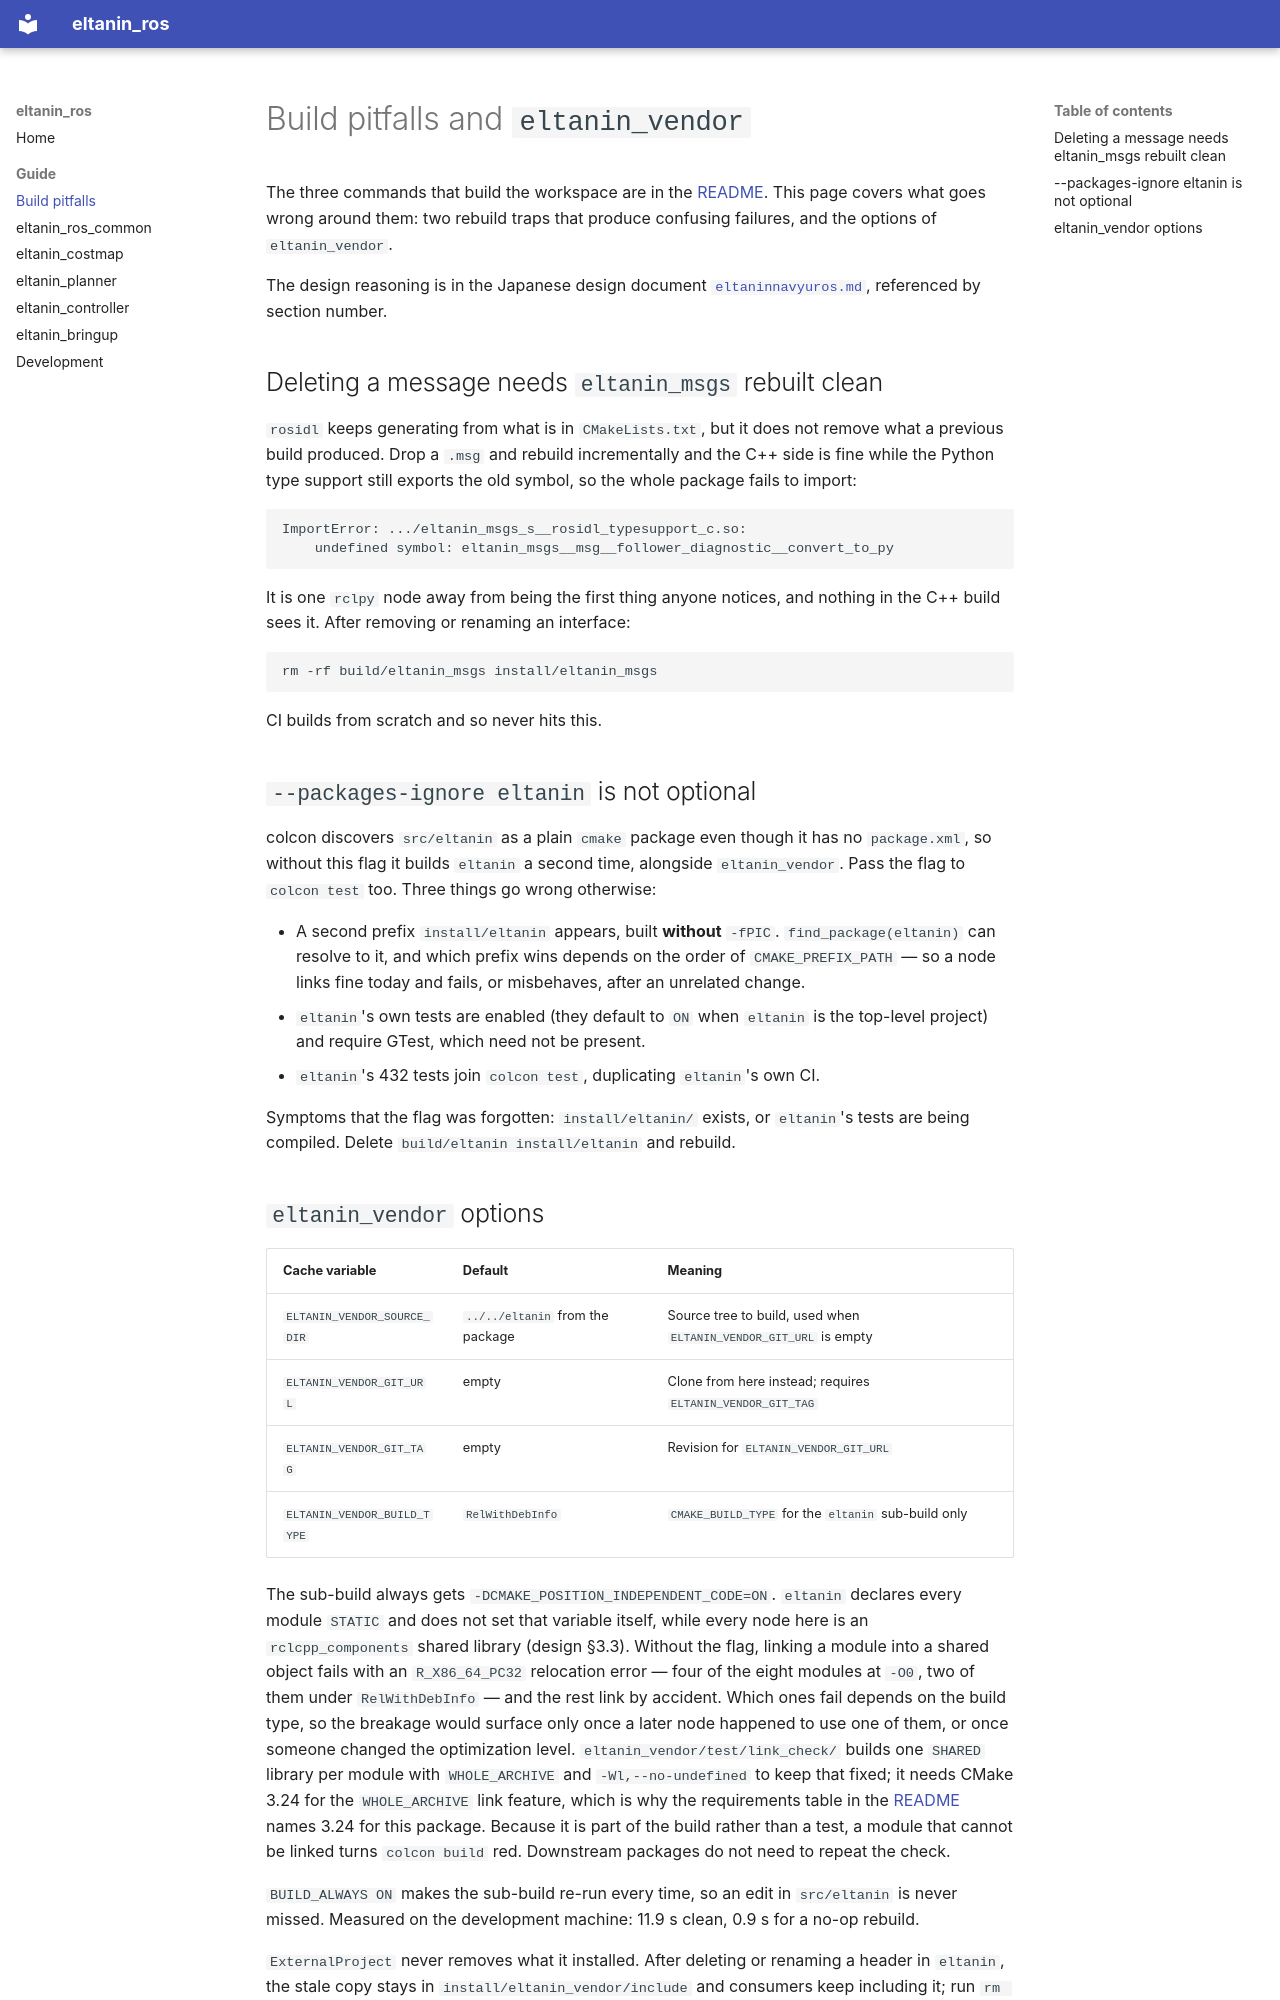

repository: RyuYamamoto/eltanin_ros · page: build/index.html · generator: mkdocs

# Build pitfalls and `eltanin_vendor`

The three commands that build the workspace are in the
[README](https://github.com/RyuYamamoto/eltanin_ros#build). This page covers what goes wrong around
them: two rebuild traps that produce confusing failures, and the options of `eltanin_vendor`.

The design reasoning is in the Japanese design document
[`eltaninnavyuros.md`](https://github.com/RyuYamamoto/eltanin_ros/blob/main/docs/design/eltaninnavyuros.md),
referenced by section number.

## Deleting a message needs `eltanin_msgs` rebuilt clean

`rosidl` keeps generating from what is in `CMakeLists.txt`, but it does not remove what a previous
build produced. Drop a `.msg` and rebuild incrementally and the C++ side is fine while the Python
type support still exports the old symbol, so the whole package fails to import:

```
ImportError: .../eltanin_msgs_s__rosidl_typesupport_c.so:
    undefined symbol: eltanin_msgs__msg__follower_diagnostic__convert_to_py
```

It is one `rclpy` node away from being the first thing anyone notices, and nothing in the C++ build
sees it. After removing or renaming an interface:

```bash
rm -rf build/eltanin_msgs install/eltanin_msgs
```

CI builds from scratch and so never hits this.

## `--packages-ignore eltanin` is not optional

colcon discovers `src/eltanin` as a plain `cmake` package even though it has no `package.xml`, so
without this flag it builds `eltanin` a second time, alongside `eltanin_vendor`. Pass the flag to
`colcon test` too. Three things go wrong otherwise:

- A second prefix `install/eltanin` appears, built **without** `-fPIC`. `find_package(eltanin)` can
  resolve to it, and which prefix wins depends on the order of `CMAKE_PREFIX_PATH` — so a node links
  fine today and fails, or misbehaves, after an unrelated change.
- `eltanin`'s own tests are enabled (they default to `ON` when `eltanin` is the top-level project)
  and require GTest, which need not be present.
- `eltanin`'s 432 tests join `colcon test`, duplicating `eltanin`'s own CI.

Symptoms that the flag was forgotten: `install/eltanin/` exists, or `eltanin`'s tests are being
compiled. Delete `build/eltanin install/eltanin` and rebuild.
